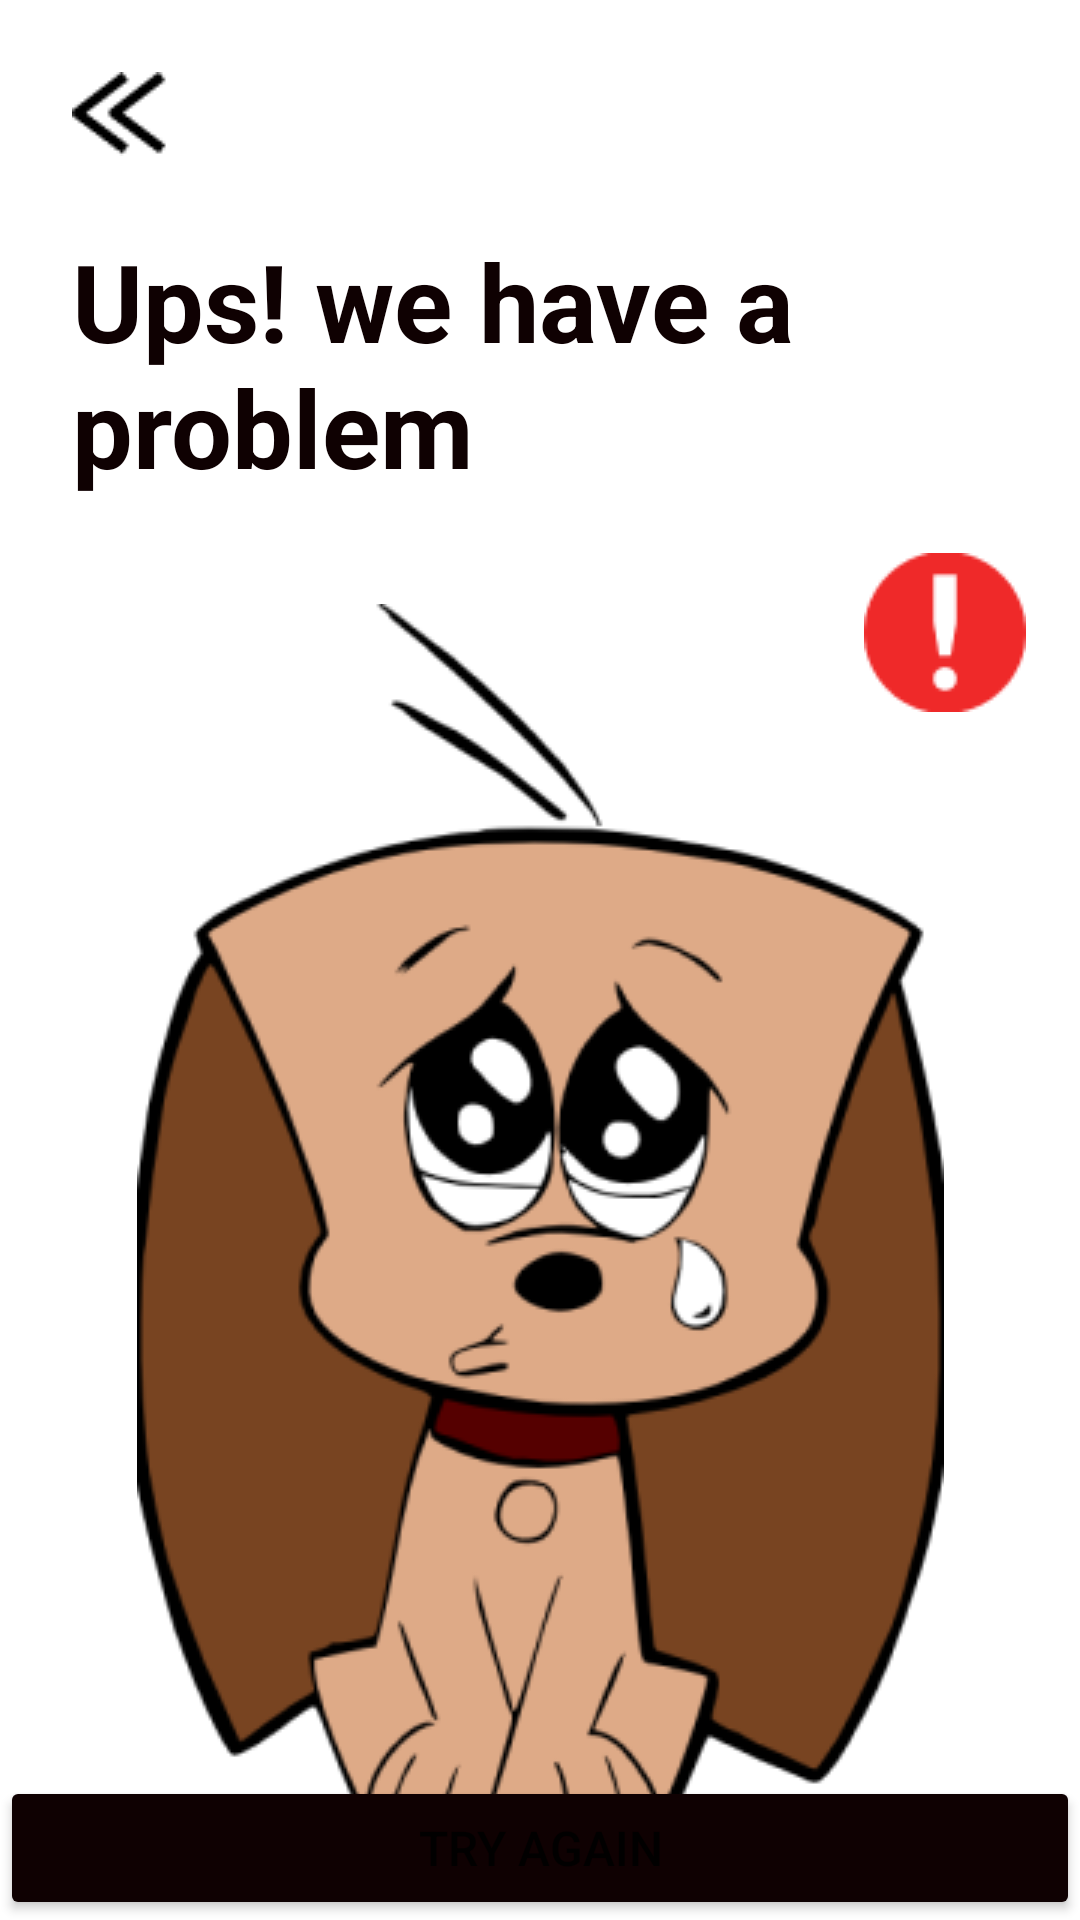

Android layout source for this screen:
<!-- AndroidManifest.xml: application theme Theme.MySearchFriend -->
<!-- res/layout/fragment_error_alert_home.xml -->
<?xml version="1.0" encoding="utf-8"?>
<androidx.constraintlayout.widget.ConstraintLayout xmlns:android="http://schemas.android.com/apk/res/android"
    xmlns:app="http://schemas.android.com/apk/res-auto"
    xmlns:tools="http://schemas.android.com/tools"
    android:layout_width="match_parent"
    android:layout_height="match_parent"
    tools:context=".ui.home.ErrorAlertHomeFragment">


    <ImageView
        android:id="@+id/icon_group"
        android:layout_width="wrap_content"
        android:layout_height="wrap_content"
        android:layout_margin="24dp"
        android:scaleType="fitXY"
        android:src="@drawable/group"
        app:layout_constraintStart_toStartOf="parent"
        app:layout_constraintTop_toTopOf="parent" />

    <TextView
        android:id="@+id/textView4"
        android:layout_width="match_parent"
        android:layout_height="wrap_content"
        android:layout_margin="24dp"
        android:text="Ups! we have a problem"
        android:textColor="@color/black"
        android:textSize="36sp"
        android:textStyle="bold"
        app:layout_constraintEnd_toEndOf="parent"
        app:layout_constraintStart_toStartOf="parent"
        app:layout_constraintTop_toBottomOf="@+id/icon_group" />

    <ImageView
        android:layout_width="wrap_content"
        android:layout_height="wrap_content"
        android:layout_margin="18dp"
        android:src="@drawable/alert_error"
        app:layout_constraintEnd_toEndOf="parent"
        app:layout_constraintTop_toBottomOf="@+id/textView4" />

    <ImageView
        android:layout_width="wrap_content"
        android:layout_height="wrap_content"
        android:src="@drawable/dog_alert"
        app:layout_constraintBottom_toBottomOf="parent"
        app:layout_constraintEnd_toEndOf="parent"
        app:layout_constraintStart_toStartOf="parent"
        app:layout_constraintTop_toBottomOf="@+id/textView4" />

    <Button
        android:id="@+id/bt_login_fire_store"
        android:layout_width="match_parent"
        android:layout_height="wrap_content"
        android:backgroundTint="@color/black"
        android:text="@string/register_bt_again"
        android:textSize="16sp"
        app:layout_constraintBottom_toBottomOf="parent"
        app:layout_constraintEnd_toEndOf="parent"
        app:layout_constraintStart_toStartOf="parent" />

</androidx.constraintlayout.widget.ConstraintLayout>
<!-- resources referenced by this layout -->
<resources>
  <color name="black">#0F0102</color>
  <!-- drawable alert_error: png bitmap (drawable, 1480 bytes) -->
  <!-- drawable dog_alert: png bitmap (drawable, 39513 bytes) -->
  <!-- drawable group: png bitmap (drawable, 433 bytes) -->
  <string name="register_bt_again">Try Again</string>
  <style name="Theme.MySearchFriend" parent="Theme.MaterialComponents.DayNight.NoActionBar">
          
          <item name="colorPrimary">@color/purple_500</item>
          <item name="colorPrimaryVariant">@color/purple_700</item>
          <item name="colorOnPrimary">@color/white</item>
          
          <item name="colorSecondary">@color/teal_200</item>
          <item name="colorSecondaryVariant">@color/teal_700</item>
          <item name="colorOnSecondary">@color/black</item>
          
          <item name="android:statusBarColor" tools:targetApi="l">?attr/colorPrimaryVariant</item>
          
      </style>
  <color name="purple_500">#FF6200EE</color>
  <color name="purple_700">#FF3700B3</color>
  <color name="white">#FFFFFFFF</color>
  <color name="teal_200">#FF03DAC5</color>
  <color name="teal_700">#FF018786</color>
</resources>
